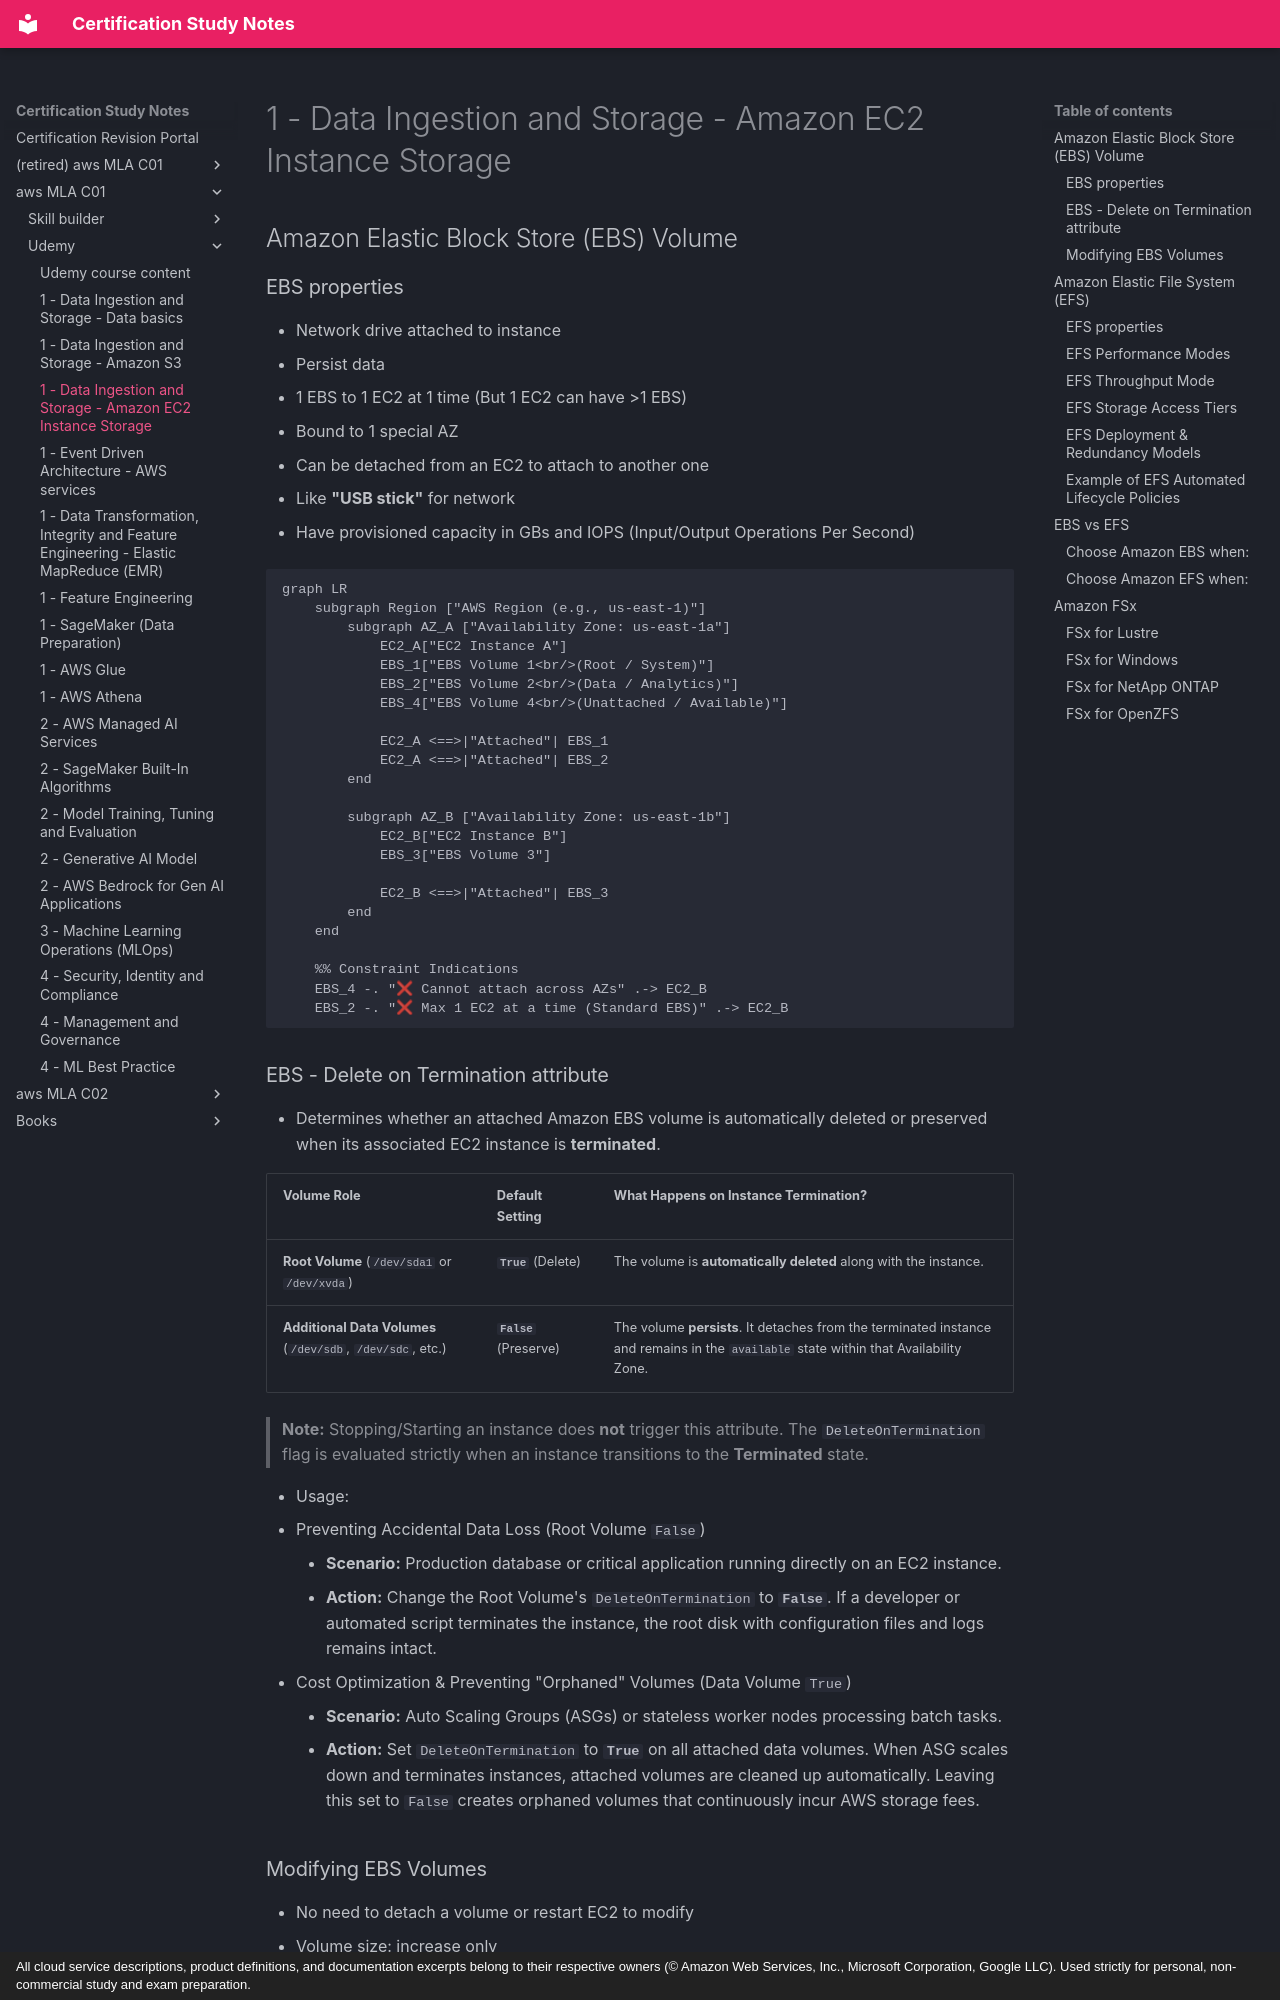

repository: monitus2022/cert_study_notes · page: aws_MLA_C01/udemy/1.3/index.html · generator: mkdocs · copyright: All cloud service descriptions, product definitions, and documentation excerpts belong to their respective owners (© Amazon Web Services, Inc., Microsoft Corporation, Google LLC). Used strictly for personal, non-commercial study and exam preparation.

# 1 - Data Ingestion and Storage -  Amazon EC2 Instance Storage

## Amazon Elastic Block Store (EBS) Volume

### EBS properties
- Network drive attached to instance
- Persist data
- 1 EBS to 1 EC2 at 1 time (But 1 EC2 can have >1 EBS)
- Bound to 1 special AZ
- Can be detached from an EC2 to attach to another one
- Like **"USB stick"** for network

- Have provisioned capacity in GBs and IOPS (Input/Output Operations Per Second)

```mermaid
graph LR
    subgraph Region ["AWS Region (e.g., us-east-1)"]
        subgraph AZ_A ["Availability Zone: us-east-1a"]
            EC2_A["EC2 Instance A"]
            EBS_1["EBS Volume 1<br/>(Root / System)"]
            EBS_2["EBS Volume 2<br/>(Data / Analytics)"]
            EBS_4["EBS Volume 4<br/>(Unattached / Available)"]

            EC2_A <==>|"Attached"| EBS_1
            EC2_A <==>|"Attached"| EBS_2
        end

        subgraph AZ_B ["Availability Zone: us-east-1b"]
            EC2_B["EC2 Instance B"]
            EBS_3["EBS Volume 3"]

            EC2_B <==>|"Attached"| EBS_3
        end
    end

    %% Constraint Indications
    EBS_4 -. "❌ Cannot attach across AZs" .-> EC2_B
    EBS_2 -. "❌ Max 1 EC2 at a time (Standard EBS)" .-> EC2_B
```

### EBS - Delete on Termination attribute

- Determines whether an attached Amazon EBS volume is automatically deleted or preserved when its associated EC2 instance is **terminated**.

| Volume Role | Default Setting | What Happens on Instance Termination? |
| --- | --- | --- |
| **Root Volume** (`/dev/sda1` or `/dev/xvda`) | **`True`** (Delete) | The volume is **automatically deleted** along with the instance. |
| **Additional Data Volumes** (`/dev/sdb`, `/dev/sdc`, etc.) | **`False`** (Preserve) | The volume **persists**. It detaches from the terminated instance and remains in the `available` state within that Availability Zone. |

> **Note:** Stopping/Starting an instance does **not** trigger this attribute. The `DeleteOnTermination` flag is evaluated strictly when an instance transitions to the **Terminated** state.

- Usage:
 1. Preventing Accidental Data Loss (Root Volume `False`)

    * **Scenario:** Production database or critical application running directly on an EC2 instance.
    * **Action:** Change the Root Volume's `DeleteOnTermination` to **`False`**. If a developer or automated script terminates the instance, the root disk with configuration files and logs remains intact.

2. Cost Optimization & Preventing "Orphaned" Volumes (Data Volume `True`)

    * **Scenario:** Auto Scaling Groups (ASGs) or stateless worker nodes processing batch tasks.
    * **Action:** Set `DeleteOnTermination` to **`True`** on all attached data volumes. When ASG scales down and terminates instances, attached volumes are cleaned up automatically. Leaving this set to `False` creates orphaned volumes that continuously incur AWS storage fees.
